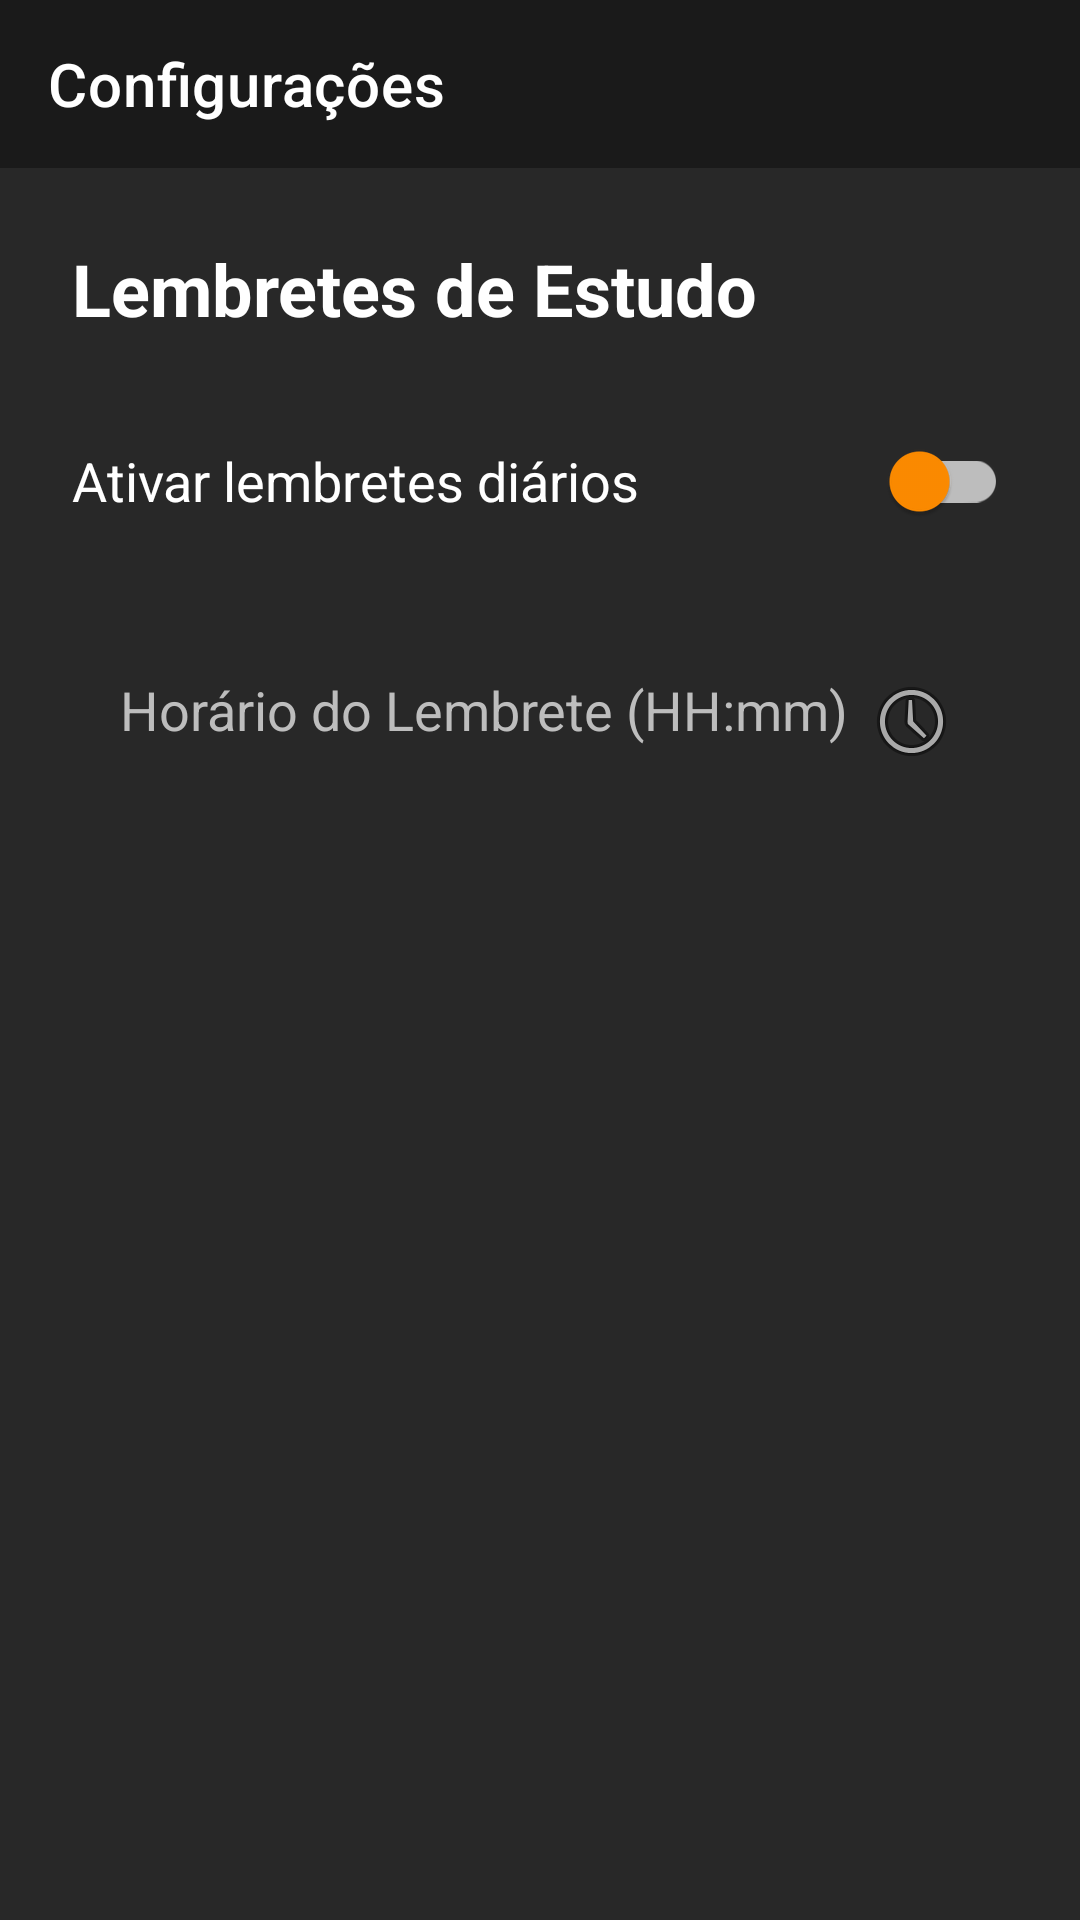

Reconstruct the res/layout file that produces this screen, plus the resources it refers to.
<!-- AndroidManifest.xml: application theme Theme.RevisaAi -->
<!-- res/layout/activity_settings.xml -->
<?xml version="1.0" encoding="utf-8"?>
<LinearLayout
    xmlns:android="http://schemas.android.com/apk/res/android"
    xmlns:app="http://schemas.android.com/apk/res-auto"
    xmlns:tools="http://schemas.android.com/tools"
    android:layout_width="match_parent"
    android:layout_height="match_parent"
    android:orientation="vertical"
    android:background="@color/background_dark_app"
    tools:context=".activity.SettingsActivity">

    <com.google.android.material.appbar.AppBarLayout
        android:layout_width="match_parent"
        android:layout_height="wrap_content"
        android:theme="@style/ThemeOverlay.AppCompat.Dark.ActionBar">
        <androidx.appcompat.widget.Toolbar
            android:id="@+id/toolbarSettings"
            android:layout_width="match_parent"
            android:layout_height="?attr/actionBarSize"
            android:background="?attr/colorPrimary"
            app:title="Configurações"
            app:titleTextColor="@color/white"
            app:navigationIconTint="@color/white"
            app:popupTheme="@style/ThemeOverlay.AppCompat.Light"/>
    </com.google.android.material.appbar.AppBarLayout>

    <LinearLayout
        android:layout_width="match_parent"
        android:layout_height="wrap_content"
        android:orientation="vertical"
        android:padding="24dp">

        <TextView
            android:layout_width="wrap_content"
            android:layout_height="wrap_content"
            android:text="Lembretes de Estudo"
            android:textSize="24sp"
            android:textStyle="bold"
            android:textColor="@color/white"
            android:layout_marginBottom="16dp"/>

        <com.google.android.material.switchmaterial.SwitchMaterial
            android:id="@+id/switchReminder"
            android:layout_width="match_parent"
            android:layout_height="wrap_content"
            android:text="Ativar lembretes diários"
            android:textSize="18sp"
            android:textColor="@color/white"
            android:layout_marginTop="8dp"
            app:thumbTint="@color/orange_accent"
            app:trackTint="@color/text_input_hint"/>

        
        <com.google.android.material.textfield.TextInputLayout
            android:id="@+id/textInputLayoutReminderTime"
            android:layout_width="match_parent"
            android:layout_height="wrap_content"
            style="@style/Widget.MaterialComponents.TextInputLayout.OutlinedBox"
            android:layout_marginTop="24dp"
            android:enabled="false"
            app:boxStrokeColor="@color/orange_accent"
            app:hintTextColor="@color/orange_accent"
            app:boxBackgroundColor="@color/input_field_background"
            app:boxCornerRadiusTopStart="10dp"
            app:boxCornerRadiusTopEnd="10dp"
            app:boxCornerRadiusBottomStart="10dp"
            app:boxCornerRadiusBottomEnd="10dp">
            

            <TextView
                android:id="@+id/textViewReminderTime"
                android:layout_width="match_parent"
                android:layout_height="wrap_content"
                android:hint="Horário do Lembrete (HH:mm)"
                android:padding="16dp"
                android:background="@android:color/transparent"
                android:drawableEnd="@android:drawable/ic_menu_recent_history"
                android:focusable="false"
                android:clickable="true"
                android:inputType="none"
                android:textSize="18sp"
                android:textColor="@color/white"
                android:textColorHint="@color/text_input_hint"/>
            
        </com.google.android.material.textfield.TextInputLayout>

    </LinearLayout>

</LinearLayout>
<!-- resources referenced by this layout -->
<resources>
  <color name="background_dark_app">#282828</color>
  <color name="input_field_background">#3A3A3A</color>
  <color name="orange_accent">#FF8C00</color>
  <color name="text_input_hint">#BDBDBD</color>
  <color name="white">#FFFFFFFF</color>
  <style name="Theme.RevisaAi" parent="Theme.MaterialComponents.DayNight.NoActionBar">
  
          
          <item name="colorPrimary">@color/dark_gray_primary</item>
          <item name="colorPrimaryVariant">@color/dark_gray_variant</item>
          <item name="colorOnPrimary">@color/white</item>
  
          
          <item name="colorSecondary">@color/orange_accent</item>
          <item name="colorSecondaryVariant">@color/orange_accent</item>
          <item name="colorOnSecondary">@color/black</item>
  
          
          <item name="android:statusBarColor">?attr/colorPrimaryVariant</item>
  
          
      </style>
  <color name="dark_gray_primary">#1A1A1A</color>
  <color name="dark_gray_variant">#0D0D0D</color>
  <color name="black">#FF000000</color>
</resources>
